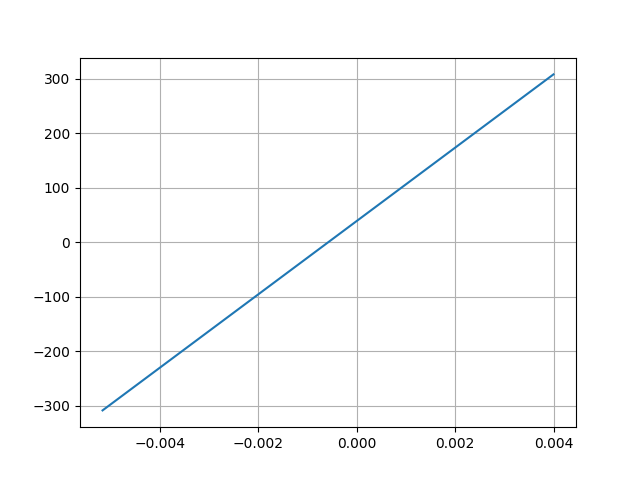

Source data for this figure (header and first rows):
Desplacment, Force
0.003994, 308.4
-0.005158, -308.7
